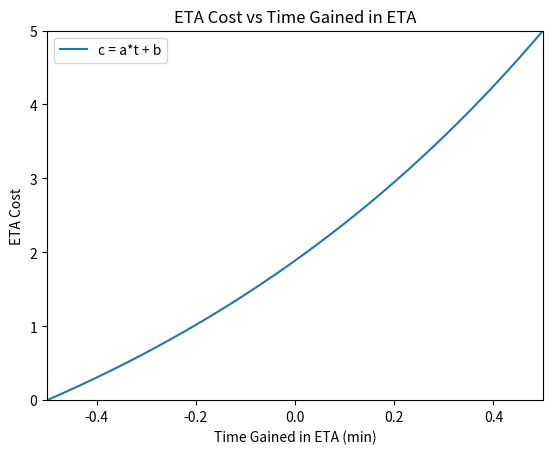

Write Python code to recreate this figure.
import matplotlib.pyplot as plt
import numpy as np
import math

c_f = 5

t = np.arange(-0.5, 0.5, 0.0025)
a = (c_f * math.sqrt(math.e)) / (math.e - 1)
b = -a / math.sqrt(math.e)
c = a * math.e ** t + b

plt.plot(t, c)
plt.title('ETA Cost vs Time Gained in ETA')
plt.xlabel('Time Gained in ETA (min)')
plt.ylabel('ETA Cost')
plt.legend(['c = a*t + b'], loc='upper left')
plt.axis([-0.5, 0.5, 0, 5])
plt.show()
